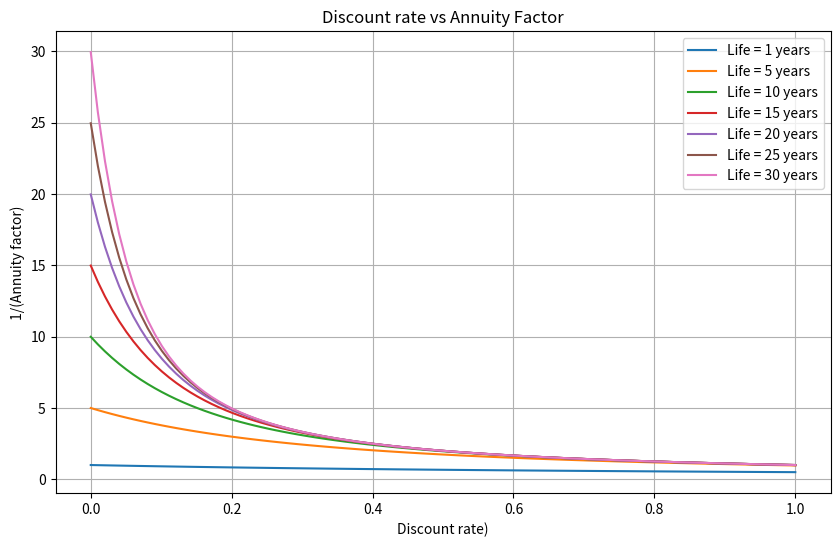

Write Python code to recreate this figure.
import numpy as np
import matplotlib.pyplot as plt


def calculate_annuity_factor(discount_rate: np.ndarray, years_asset_life: float) -> np.ndarray:
    """
    Calculate the annuity factor, given an annual discount_rate over a specified number years_asset_life.

    Parameters:
        discount_rate (np.ndarray): Annual discount rate (expressed as a decimal, e.g., 0.05 for 5%).
        years_asset_life (float): Number of Years.

    Returns:
        np.ndarray: annuity_factor.
    """
    if np.any(discount_rate < 0) or np.any(discount_rate > 1):
        raise ValueError("Discount rate must be between 0-1")

    if years_asset_life <= 0:
        raise ValueError("Asset technical life must be greather than 0")

    annuity_factor = np.where(
        discount_rate == 0,
        1 / years_asset_life,
        discount_rate / (1 - (1 + discount_rate) ** (-years_asset_life)),
    )

    return annuity_factor


# Generate a range of discount factor values
discount_rate = np.linspace(0.0001, 0.99999, 100)

# Generate the plot
plt.figure(figsize=(10, 6))

# Loop over different years in a range
for years_asset_life in [1] + list(range(5, 31, 5)):
    # Calculate the corresponding annuity factors
    annuity_factors = calculate_annuity_factor(discount_rate, years_asset_life)
    # Plot the line for each year
    plt.plot(discount_rate, 1 / annuity_factors, label=f"Life = {years_asset_life} years")

plt.xlabel("Discount rate)")
plt.ylabel("1/(Annuity factor)")
plt.title("Discount rate vs Annuity Factor")
plt.legend()
plt.grid(True)
plt.show()
